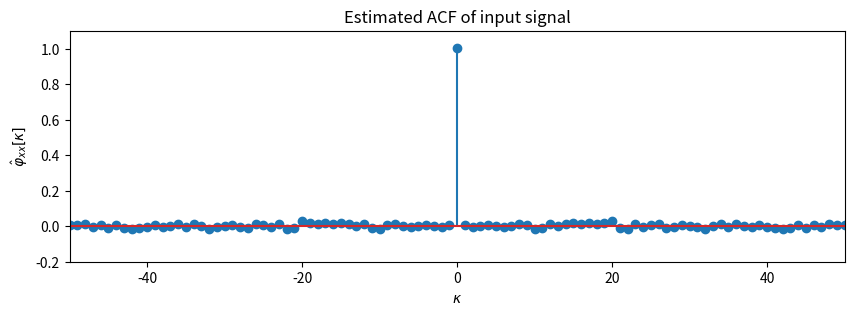
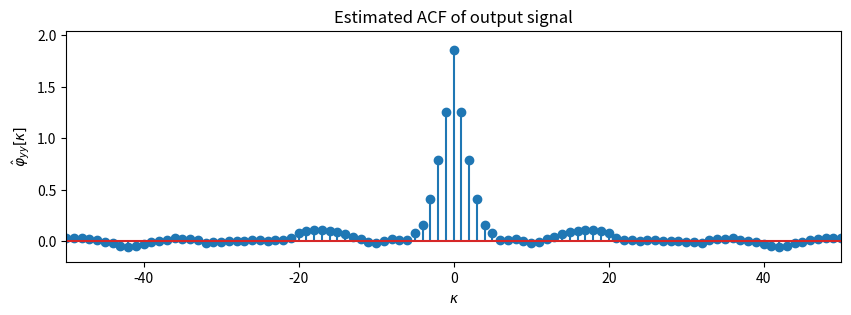
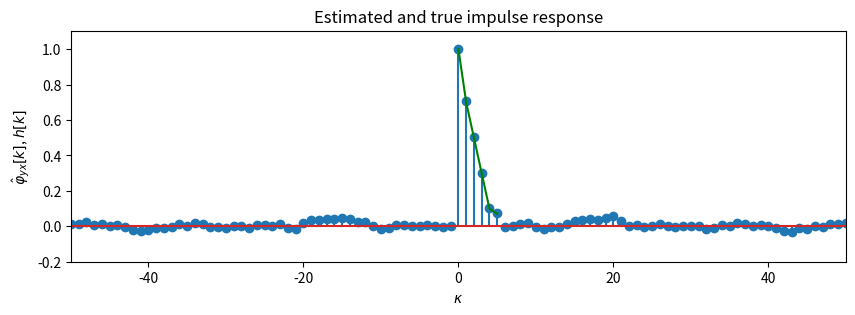

Source code (Python) for these figures, in order:
# -*- coding: utf-8 -*-
"""
Created on Wed Mar 26 04:05:37 2025

[redacted]
"""

import numpy as np
import matplotlib.pyplot as plt


import scipy.signal as sig

N = 10000  # number of samples for input signal
K = 50  # limit for lags in ACF

# generate input signal
# normally distributed (zero-mean, unit-variance) white noise
np.random.seed(5)
x = np.random.normal(size=N)
# impulse response of the system
#h = np.concatenate((np.zeros(10), sig.windows.triang(10), np.zeros(10)))
# output signal by convolution
h = np.array([1, 0.7, 0.5, 0.3, 0.1, 0.07])
y = np.convolve(h, x, mode="full")


def compute_correlation_function(x, y):
    """Compute correlation function/kappa."""
    N, M = len(x), len(y)
    ccf = 1 / N * np.correlate(x, y, mode="full")
    kappa = np.arange(-M + 1, N)

    return ccf, kappa


def plot_correlation_function(cf, kappa):
    """Plot correlation function."""
    plt.stem(kappa, cf)
    plt.xlabel(r"$\kappa$")
    plt.axis([-K, K, -0.2, 1.1 * max(cf)])


# compute correlation functions
acfx, kappax = compute_correlation_function(x, x)
acfy, kappay = compute_correlation_function(y, y)
ccfyx, kappayx = compute_correlation_function(y, x)

# plot ACFs and CCF
plt.rc("figure", figsize=(10, 3))
plt.figure()
plot_correlation_function(acfx, kappax)
plt.title("Estimated ACF of input signal")
plt.ylabel(r"$\hat{\varphi}_{xx}[\kappa]$")

plt.figure()
plot_correlation_function(acfy, kappay)
plt.title("Estimated ACF of output signal")
plt.ylabel(r"$\hat{\varphi}_{yy}[\kappa]$")

plt.figure()
plot_correlation_function(ccfyx, kappayx)
plt.plot(np.arange(len(h)), h, "g-")
plt.title("Estimated and true impulse response")
plt.ylabel(r"$\hat{\varphi}_{yx}[k]$, $h[k]$");

